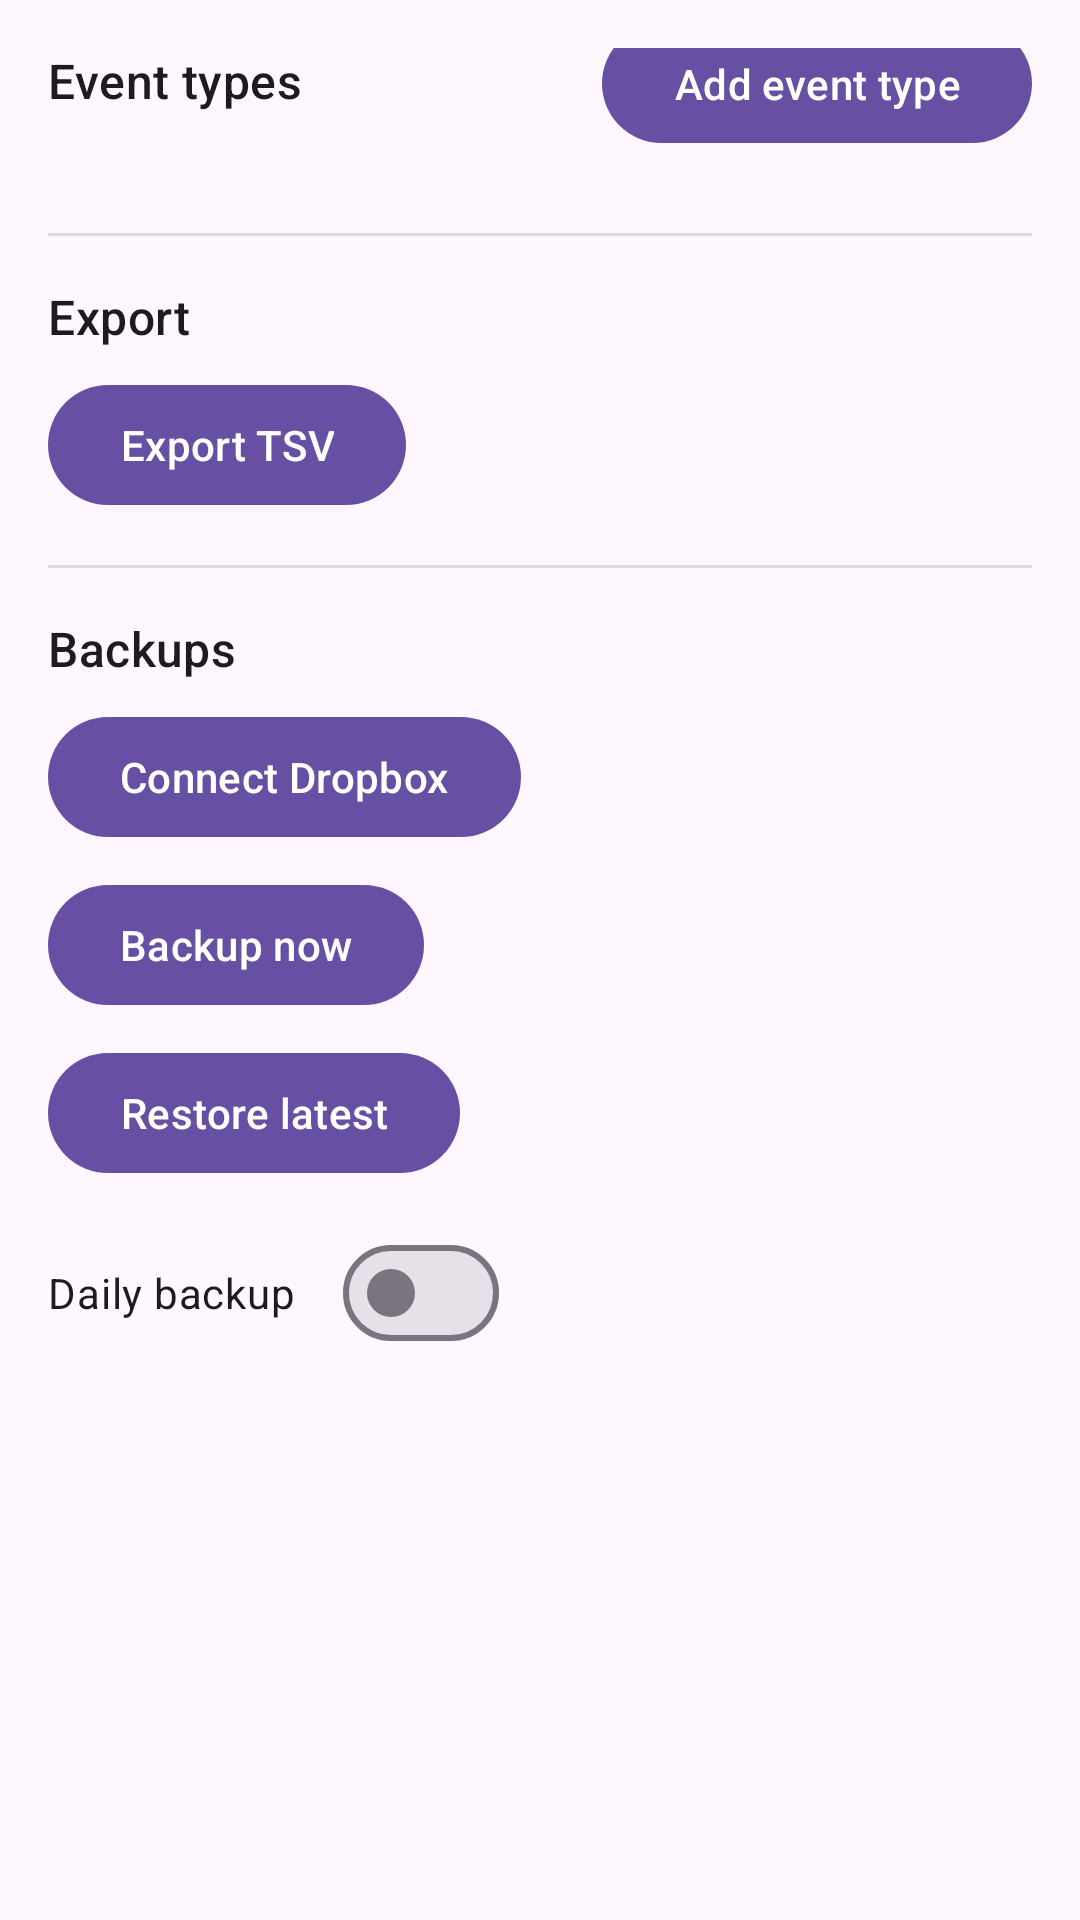

Layout XML and referenced resources for this Android screen:
<!-- AndroidManifest.xml: application theme Theme.EventTracker -->
<!-- res/layout/fragment_settings.xml -->
<?xml version="1.0" encoding="utf-8"?>
<androidx.core.widget.NestedScrollView xmlns:android="http://schemas.android.com/apk/res/android"
    xmlns:app="http://schemas.android.com/apk/res-auto"
    android:layout_width="match_parent"
    android:layout_height="match_parent"
    android:fillViewport="true">

    <androidx.constraintlayout.widget.ConstraintLayout
        android:layout_width="match_parent"
        android:layout_height="wrap_content"
        android:padding="16dp">

        <TextView
            android:id="@+id/event_types_title"
            android:layout_width="wrap_content"
            android:layout_height="wrap_content"
            android:text="@string/event_types"
            android:textAppearance="?attr/textAppearanceTitleMedium"
            app:layout_constraintStart_toStartOf="parent"
            app:layout_constraintTop_toTopOf="parent" />

        <com.google.android.material.button.MaterialButton
            android:id="@+id/add_event_type"
            android:layout_width="wrap_content"
            android:layout_height="wrap_content"
            android:text="@string/add_event_type"
            app:layout_constraintBaseline_toBaselineOf="@id/event_types_title"
            app:layout_constraintEnd_toEndOf="parent" />

        <androidx.recyclerview.widget.RecyclerView
            android:id="@+id/event_type_list"
            android:layout_width="0dp"
            android:layout_height="wrap_content"
            android:clipToPadding="false"
            android:paddingBottom="24dp"
            app:layout_constraintEnd_toEndOf="parent"
            app:layout_constraintStart_toStartOf="parent"
            app:layout_constraintTop_toBottomOf="@id/event_types_title" />

        <View
            android:id="@+id/divider1"
            android:layout_width="0dp"
            android:layout_height="1dp"
            android:layout_marginTop="16dp"
            android:background="?android:attr/listDivider"
            app:layout_constraintEnd_toEndOf="parent"
            app:layout_constraintStart_toStartOf="parent"
            app:layout_constraintTop_toBottomOf="@id/event_type_list" />

        <TextView
            android:id="@+id/export_title"
            android:layout_width="wrap_content"
            android:layout_height="wrap_content"
            android:layout_marginTop="16dp"
            android:text="@string/export"
            android:textAppearance="?attr/textAppearanceTitleMedium"
            app:layout_constraintStart_toStartOf="parent"
            app:layout_constraintTop_toBottomOf="@id/divider1" />

        <com.google.android.material.button.MaterialButton
            android:id="@+id/export_tsv"
            android:layout_width="wrap_content"
            android:layout_height="wrap_content"
            android:layout_marginTop="8dp"
            android:text="@string/export_tsv"
            app:layout_constraintStart_toStartOf="parent"
            app:layout_constraintTop_toBottomOf="@id/export_title" />

        <View
            android:id="@+id/divider2"
            android:layout_width="0dp"
            android:layout_height="1dp"
            android:layout_marginTop="16dp"
            android:background="?android:attr/listDivider"
            app:layout_constraintEnd_toEndOf="parent"
            app:layout_constraintStart_toStartOf="parent"
            app:layout_constraintTop_toBottomOf="@id/export_tsv" />

        <TextView
            android:id="@+id/backups_title"
            android:layout_width="wrap_content"
            android:layout_height="wrap_content"
            android:layout_marginTop="16dp"
            android:text="@string/backups"
            android:textAppearance="?attr/textAppearanceTitleMedium"
            app:layout_constraintStart_toStartOf="parent"
            app:layout_constraintTop_toBottomOf="@id/divider2" />

        <com.google.android.material.button.MaterialButton
            android:id="@+id/connect_dropbox"
            android:layout_width="wrap_content"
            android:layout_height="wrap_content"
            android:layout_marginTop="8dp"
            android:text="@string/connect_dropbox"
            app:layout_constraintStart_toStartOf="parent"
            app:layout_constraintTop_toBottomOf="@id/backups_title" />

        <com.google.android.material.button.MaterialButton
            android:id="@+id/backup_now"
            android:layout_width="wrap_content"
            android:layout_height="wrap_content"
            android:layout_marginTop="8dp"
            android:text="@string/backup_now"
            app:layout_constraintStart_toStartOf="parent"
            app:layout_constraintTop_toBottomOf="@id/connect_dropbox" />

        <com.google.android.material.button.MaterialButton
            android:id="@+id/restore_latest"
            android:layout_width="wrap_content"
            android:layout_height="wrap_content"
            android:layout_marginTop="8dp"
            android:text="@string/restore_latest"
            app:layout_constraintStart_toStartOf="parent"
            app:layout_constraintTop_toBottomOf="@id/backup_now" />

        <com.google.android.material.materialswitch.MaterialSwitch
            android:id="@+id/daily_backup_switch"
            android:layout_width="wrap_content"
            android:layout_height="wrap_content"
            android:layout_marginTop="12dp"
            android:text="@string/daily_backup"
            app:layout_constraintStart_toStartOf="parent"
            app:layout_constraintTop_toBottomOf="@id/restore_latest" />

    </androidx.constraintlayout.widget.ConstraintLayout>
</androidx.core.widget.NestedScrollView>
<!-- resources referenced by this layout -->
<resources>
  <string name="add_event_type">Add event type</string>
  <string name="backup_now">Backup now</string>
  <string name="backups">Backups</string>
  <string name="connect_dropbox">Connect Dropbox</string>
  <string name="daily_backup">Daily backup</string>
  <string name="event_types">Event types</string>
  <string name="export">Export</string>
  <string name="export_tsv">Export TSV</string>
  <string name="restore_latest">Restore latest</string>
  <style name="Theme.EventTracker" parent="Base.Theme.EventTracker" />
  <style name="Base.Theme.EventTracker" parent="Theme.Material3.DayNight.NoActionBar">
          
          
      </style>
</resources>
